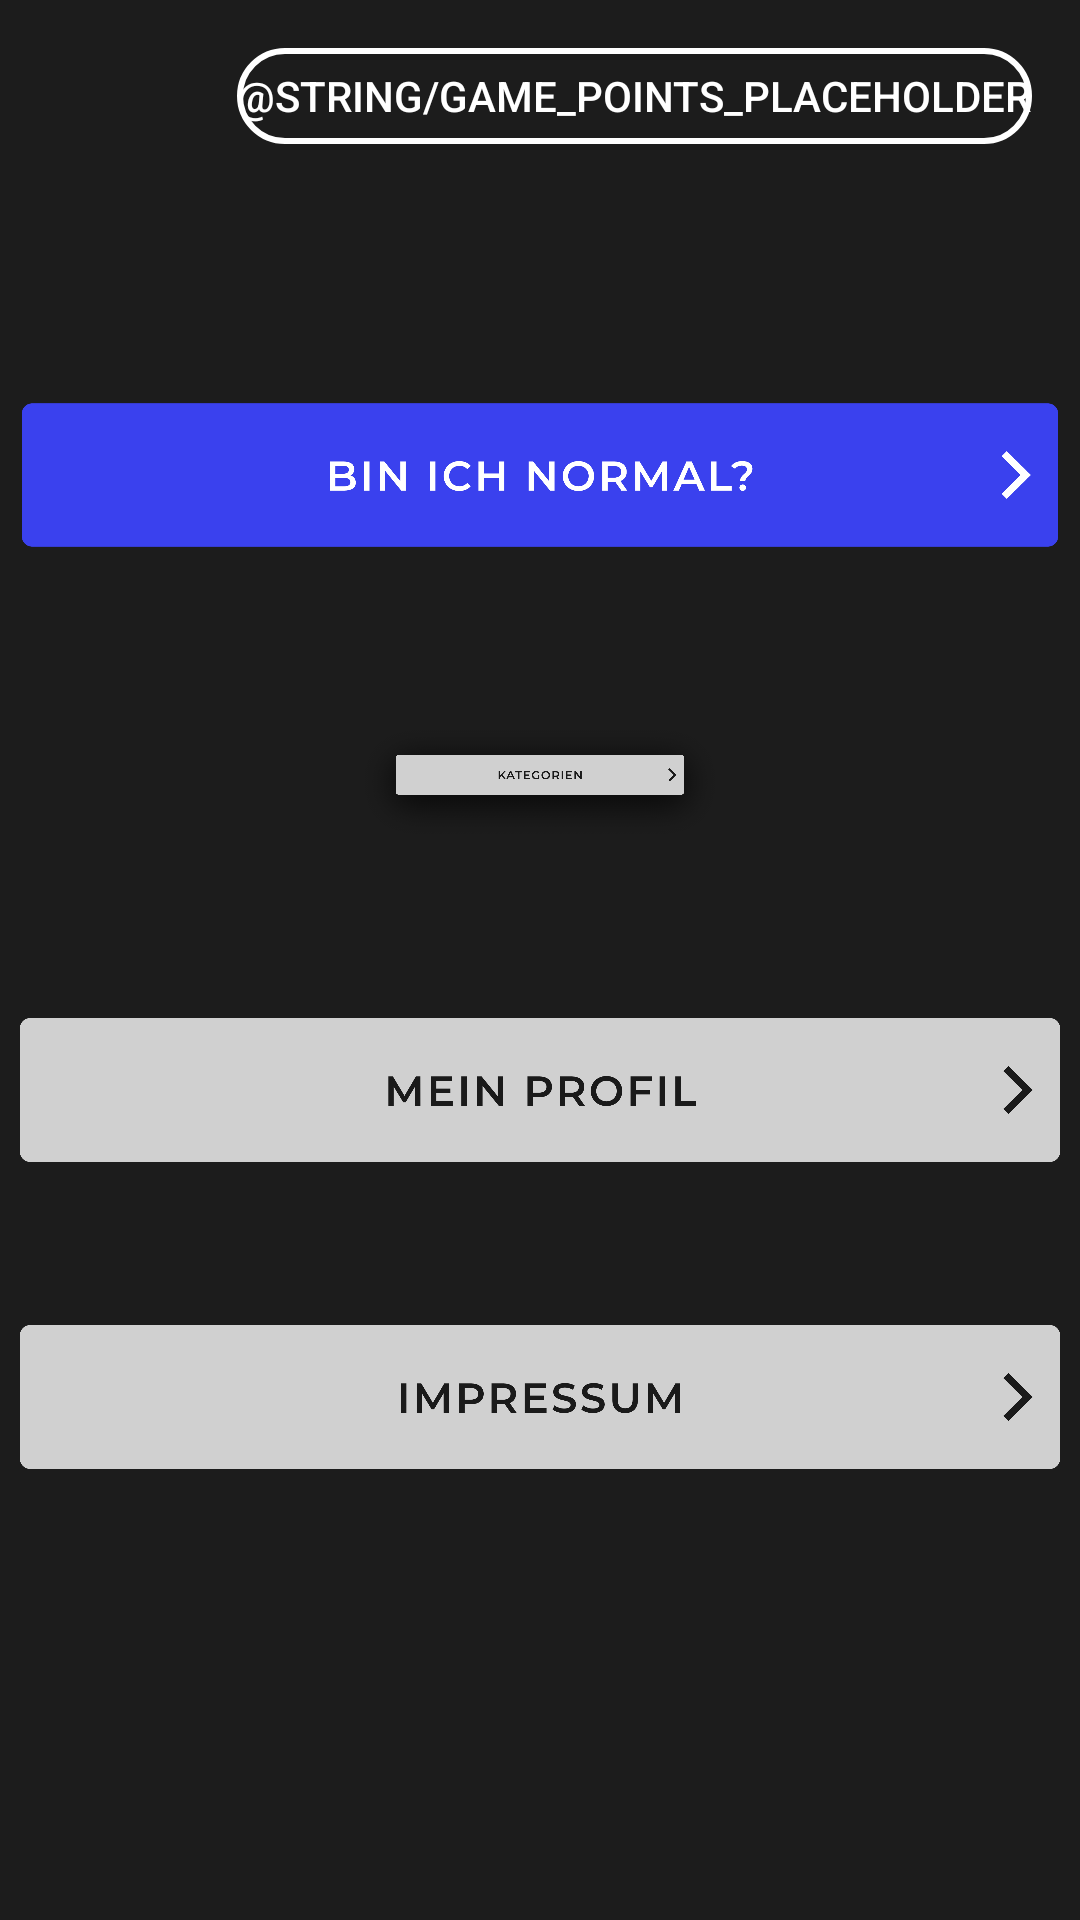

Layout XML and referenced resources for this Android screen:
<!-- AndroidManifest.xml: application theme AppTheme -->
<!-- res/layout/fragment_title.xml -->
<?xml version="1.0" encoding="utf-8"?>
<layout xmlns:android="http://schemas.android.com/apk/res/android"
    xmlns:app="http://schemas.android.com/apk/res-auto"
    xmlns:tools="http://schemas.android.com/tools"
    tools:context="com.example.android.navigation.TitleFragment">

    <androidx.constraintlayout.widget.ConstraintLayout
        android:id="@+id/titleConstraint"
        android:layout_width="match_parent"
        android:layout_height="match_parent"
        android:background="@color/backgroundColor">

        <Button
            android:id="@+id/btn_score_points"
            android:layout_width="wrap_content"
            android:layout_height="32dp"
            android:layout_marginTop="16dp"
            android:layout_marginEnd="16dp"
            android:background="@drawable/score_points_button"
            android:text="@string/game_points_placeholder"
            android:textColor="@android:color/white"
            app:layout_constraintEnd_toEndOf="parent"
            app:layout_constraintTop_toTopOf="parent" />

        <ImageView
            android:id="@+id/img_start_btn"
            android:layout_width="0dp"
            android:layout_height="48dp"
            android:layout_marginTop="32dp"
            android:contentDescription="@string/main_menu_con_des_start_btn"
            app:layout_constraintBottom_toTopOf="@+id/img_category_btn"
            app:layout_constraintEnd_toEndOf="parent"
            app:layout_constraintHorizontal_bias="0.5"
            app:layout_constraintStart_toStartOf="parent"
            app:layout_constraintTop_toBottomOf="@+id/btn_score_points"
            app:srcCompat="@drawable/ic_start" />

        <ImageView
            android:id="@+id/img_category_btn"
            android:layout_width="0dp"
            android:layout_height="48dp"
            android:contentDescription="@string/main_menu_con_des_category_btn"
            app:layout_constraintBottom_toTopOf="@+id/img_profile_btn"
            app:layout_constraintEnd_toEndOf="parent"
            app:layout_constraintHorizontal_bias="0.5"
            app:layout_constraintStart_toStartOf="parent"
            app:layout_constraintTop_toBottomOf="@+id/img_start_btn"
            app:srcCompat="@drawable/ic_category" />

        <ImageView
            android:id="@+id/img_profile_btn"
            android:layout_width="0dp"
            android:layout_height="48dp"
            android:contentDescription="@string/main_menu_con_des_profile_btn"
            app:layout_constraintBottom_toTopOf="@+id/img_imprint_btn"
            app:layout_constraintEnd_toEndOf="parent"
            app:layout_constraintHorizontal_bias="0.5"
            app:layout_constraintStart_toStartOf="parent"
            app:layout_constraintTop_toBottomOf="@+id/img_category_btn"
            app:srcCompat="@drawable/ic_profile" />

        <ImageView
            android:id="@+id/img_imprint_btn"
            android:layout_width="0dp"
            android:layout_height="48dp"
            android:layout_marginBottom="96dp"
            android:contentDescription="@string/main_menu_con_des_imprint_btn"
            app:layout_constraintBottom_toBottomOf="parent"
            app:layout_constraintEnd_toEndOf="parent"
            app:layout_constraintHorizontal_bias="0.5"
            app:layout_constraintStart_toStartOf="parent"
            app:layout_constraintTop_toBottomOf="@+id/img_profile_btn"
            app:srcCompat="@drawable/ic_imprint" />

    </androidx.constraintlayout.widget.ConstraintLayout>
</layout>
<!-- resources referenced by this layout -->
<resources>
  <color name="backgroundColor">#1C1C1C</color>
  <!-- drawable ic_category: png bitmap (drawable, 65007 bytes) -->
  <!-- drawable ic_imprint: png bitmap (drawable-v24, 65633 bytes) -->
  <!-- drawable ic_profile: png bitmap (drawable-v24, 59929 bytes) -->
  <!-- drawable ic_start: png bitmap (drawable-v24, 58724 bytes) -->
  <!-- drawable score_points_button (drawable) -->
  <?xml version="1.0" encoding="utf-8"?>
  <selector xmlns:android="http://schemas.android.com/apk/res/android">
      <item>
          <shape android:shape = "rectangle">
              <corners android:radius="32dp"/>
              <solid android:color="@android:color/transparent"/>
              <stroke android:color="@android:color/white" android:width="2dp"/>
          </shape>
      </item>
  </selector>
  <string name="main_menu_con_des_category_btn">grauer Kategorienbutton</string>
  <string name="main_menu_con_des_imprint_btn">grauer Impressumbutton</string>
  <string name="main_menu_con_des_profile_btn">grauer Profilnbutton</string>
  <string name="main_menu_con_des_start_btn">blauer Startbutton</string>
  <style name="AppTheme" parent="Theme.AppCompat.Light.NoActionBar">
          
          <item name="colorPrimary">@color/backgroundColor</item>
          <item name="colorPrimaryDark">@color/backgroundColor</item>
          <item name="colorAccent">@color/colorAccent</item>
      </style>
  <color name="colorAccent">#D81B60</color>
</resources>
